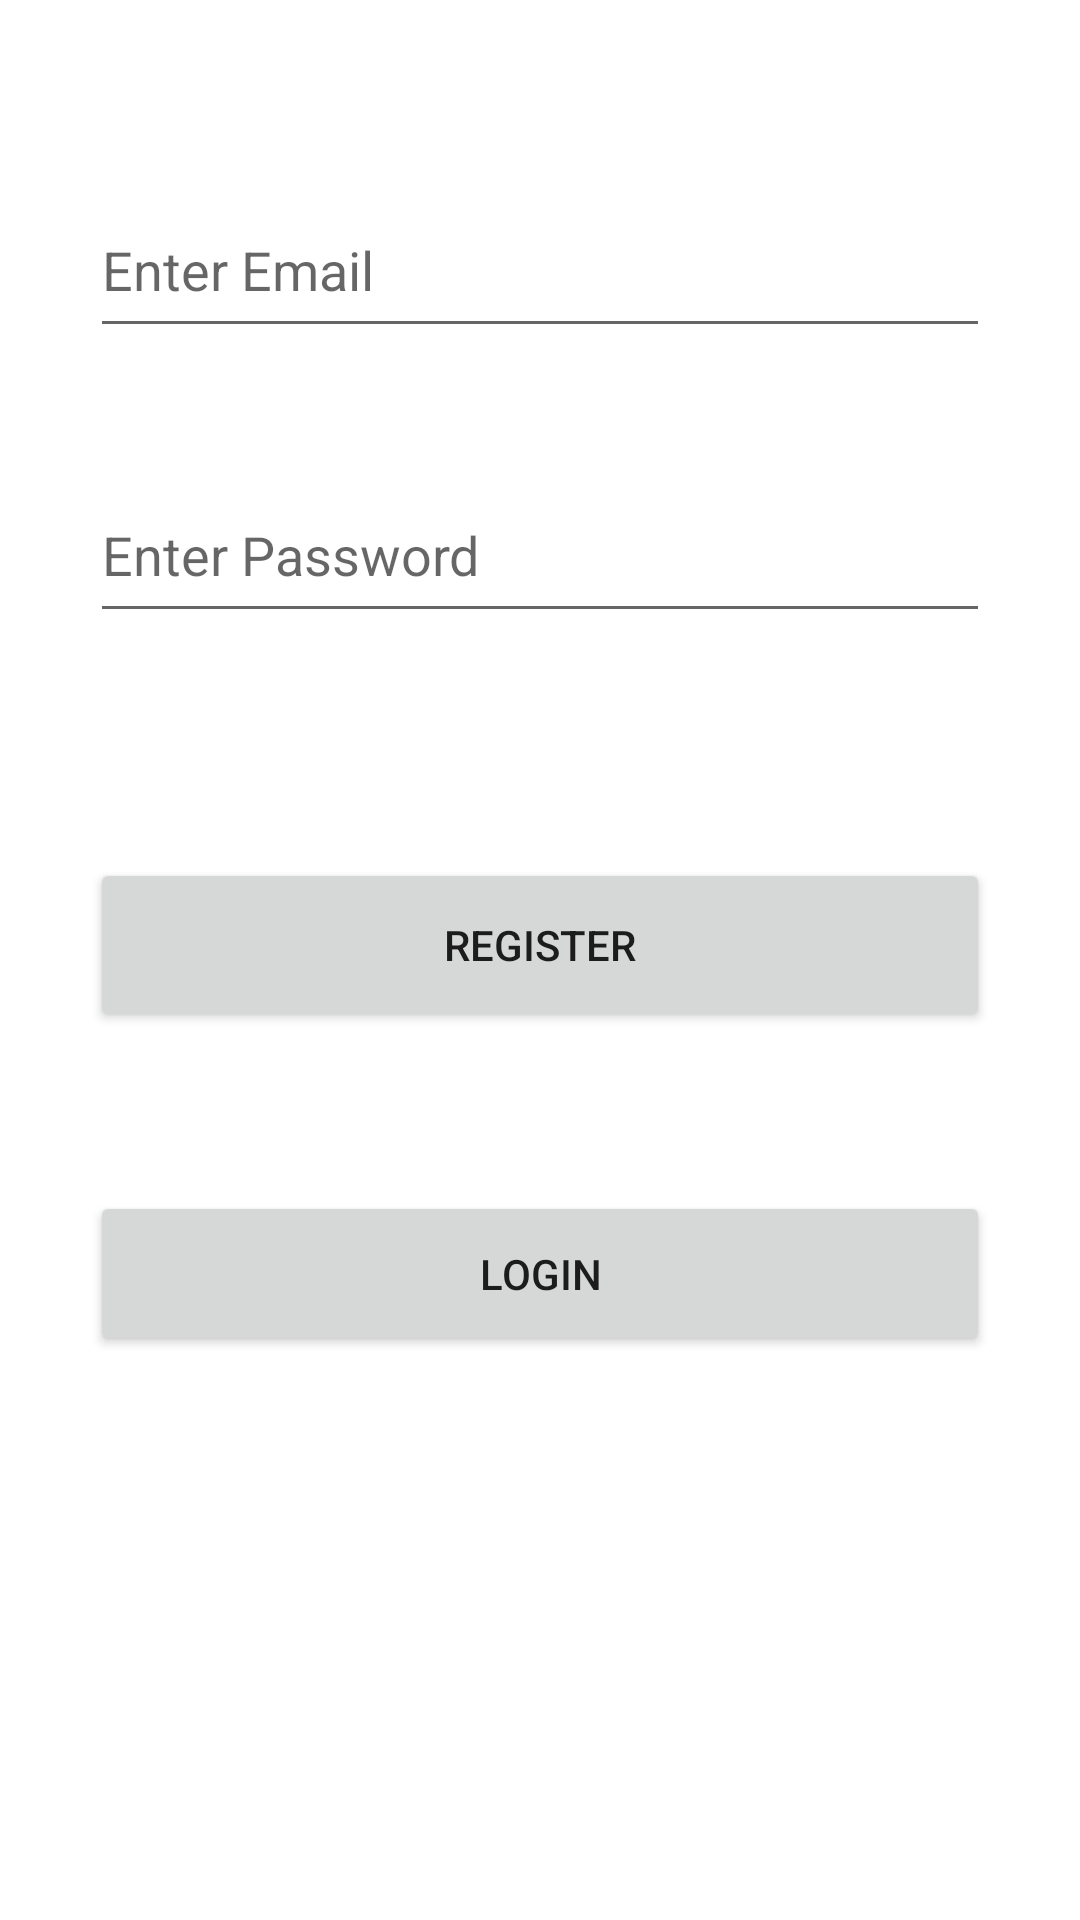

Reconstruct the res/layout file that produces this screen, plus the resources it refers to.
<!-- AndroidManifest.xml: application theme Theme.NATE_App -->
<!-- res/layout/activity_main.xml -->
<?xml version="1.0" encoding="utf-8"?>
<androidx.constraintlayout.widget.ConstraintLayout xmlns:android="http://schemas.android.com/apk/res/android"
    xmlns:app="http://schemas.android.com/apk/res-auto"
    xmlns:tools="http://schemas.android.com/tools"
    android:layout_width="match_parent"
    android:layout_height="match_parent"
    tools:context=".MainActivity">

    <Button
        android:id="@+id/button"
        android:layout_width="300dp"
        android:layout_height="55dp"
        android:layout_marginStart="79dp"
        android:layout_marginEnd="79dp"
        android:layout_marginBottom="230dp"
        android:text="LOGIN"
        app:layout_constraintBottom_toBottomOf="parent"
        app:layout_constraintEnd_toEndOf="parent"
        app:layout_constraintStart_toStartOf="parent"
        app:layout_constraintTop_toBottomOf="@+id/button2" />

    <Button
        android:id="@+id/button2"
        android:layout_width="300dp"
        android:layout_height="58dp"
        android:layout_marginStart="80dp"
        android:layout_marginEnd="80dp"
        android:layout_marginBottom="53dp"
        android:text="REGISTER"
        app:layout_constraintBottom_toTopOf="@+id/button"
        app:layout_constraintEnd_toEndOf="parent"
        app:layout_constraintStart_toStartOf="parent"
        app:layout_constraintTop_toBottomOf="@+id/editTextNumberPassword" />

    <EditText
        android:id="@+id/editTextTextEmailAddress"
        android:layout_width="300dp"
        android:layout_height="55dp"
        android:layout_marginStart="80dp"
        android:layout_marginTop="103dp"
        android:layout_marginEnd="80dp"
        android:layout_marginBottom="40dp"
        android:ems="10"
        android:hint="Enter Email"
        android:inputType="textEmailAddress"
        app:layout_constraintBottom_toTopOf="@+id/editTextNumberPassword"
        app:layout_constraintEnd_toEndOf="parent"
        app:layout_constraintStart_toStartOf="parent"
        app:layout_constraintTop_toTopOf="parent" />

    <EditText
        android:id="@+id/editTextNumberPassword"
        android:layout_width="300dp"
        android:layout_height="55dp"
        android:layout_marginStart="80dp"
        android:layout_marginEnd="80dp"
        android:layout_marginBottom="75dp"
        android:ems="10"
        android:hint="Enter Password"
        android:inputType="numberPassword"
        app:layout_constraintBottom_toTopOf="@+id/button2"
        app:layout_constraintEnd_toEndOf="parent"
        app:layout_constraintStart_toStartOf="parent"
        app:layout_constraintTop_toBottomOf="@+id/editTextTextEmailAddress" />
</androidx.constraintlayout.widget.ConstraintLayout>
<!-- resources referenced by this layout -->
<resources>
  <style name="Theme.NATE_App" parent="Theme.MaterialComponents.DayNight.DarkActionBar">
          
          <item name="colorPrimary">@color/purple_500</item>
          <item name="colorPrimaryVariant">@color/purple_700</item>
          <item name="colorOnPrimary">@color/white</item>
          
          <item name="colorSecondary">@color/teal_200</item>
          <item name="colorSecondaryVariant">@color/teal_700</item>
          <item name="colorOnSecondary">@color/black</item>
          
          <item name="android:statusBarColor">?attr/colorPrimaryVariant</item>
          
      </style>
  <!-- not gathered from this repository: default colours our renderer supplied (Android Studio template values) -->
  <color name="purple_500">#FF6200EE</color>
  <color name="purple_700">#FF3700B3</color>
  <color name="teal_200">#FF03DAC5</color>
  <color name="teal_700">#FF018786</color>
  <color name="black">#FF000000</color>
  <color name="white">#FFFFFFFF</color>
</resources>
